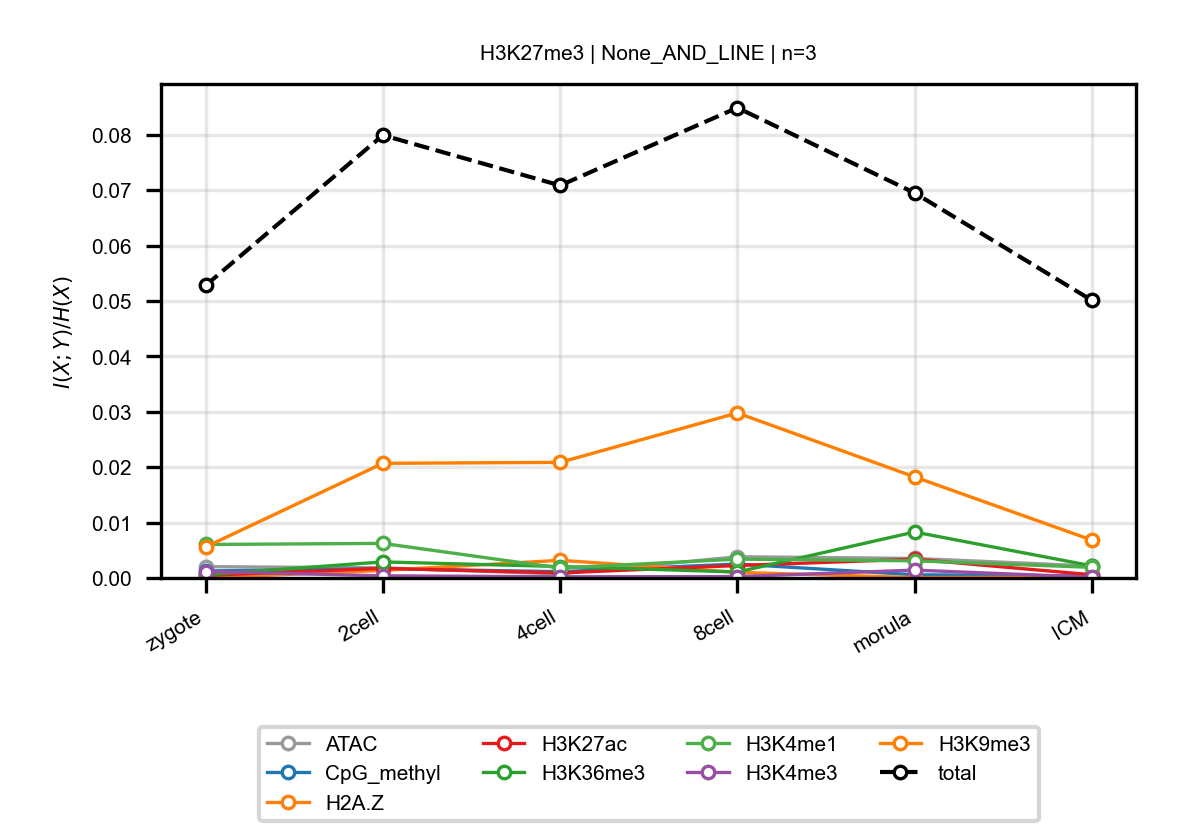

The file beside this chart, header and first rows:
anchor, target, n_bins, stage, block, normalized_mi
H3K27me3, ATAC, 3, zygote, None_AND_LINE, 0.002047
H3K27me3, ATAC, 3, 2cell, None_AND_LINE, 0.001824
H3K27me3, ATAC, 3, 4cell, None_AND_LINE, 0.0007354
H3K27me3, ATAC, 3, 8cell, None_AND_LINE, 0.00383
H3K27me3, ATAC, 3, morula, None_AND_LINE, 0.003531
H3K27me3, ATAC, 3, ICM, None_AND_LINE, 0.002153
H3K27me3, CpG_methyl, 3, zygote, None_AND_LINE, 0.001264
H3K27me3, CpG_methyl, 3, 2cell, None_AND_LINE, 0.001678
H3K27me3, CpG_methyl, 3, 4cell, None_AND_LINE, 0.00113
H3K27me3, CpG_methyl, 3, 8cell, None_AND_LINE, 0.002516
H3K27me3, CpG_methyl, 3, morula, None_AND_LINE, 0.0005775
H3K27me3, CpG_methyl, 3, ICM, None_AND_LINE, 0.0003556
H3K27me3, H2A.Z, 3, zygote, None_AND_LINE, 8.528246252213298e-06
H3K27me3, H2A.Z, 3, 2cell, None_AND_LINE, 0.001366
H3K27me3, H2A.Z, 3, 4cell, None_AND_LINE, 0.003189
H3K27me3, H2A.Z, 3, 8cell, None_AND_LINE, 0.001014
H3K27me3, H2A.Z, 3, morula, None_AND_LINE, 7.535039548109267e-05
H3K27me3, H2A.Z, 3, ICM, None_AND_LINE, 0.0001141
H3K27me3, H3K27ac, 3, zygote, None_AND_LINE, 0.0004696
H3K27me3, H3K27ac, 3, 2cell, None_AND_LINE, 0.001742
H3K27me3, H3K27ac, 3, 4cell, None_AND_LINE, 0.0009132
H3K27me3, H3K27ac, 3, 8cell, None_AND_LINE, 0.002244
H3K27me3, H3K27ac, 3, morula, None_AND_LINE, 0.003394
H3K27me3, H3K27ac, 3, ICM, None_AND_LINE, 0.000577
H3K27me3, H3K36me3, 3, zygote, None_AND_LINE, 0.0005875
H3K27me3, H3K36me3, 3, 2cell, None_AND_LINE, 0.002897
H3K27me3, H3K36me3, 3, 4cell, None_AND_LINE, 0.002065
H3K27me3, H3K36me3, 3, 8cell, None_AND_LINE, 0.001075
H3K27me3, H3K36me3, 3, morula, None_AND_LINE, 0.008296
H3K27me3, H3K36me3, 3, ICM, None_AND_LINE, 0.002189
H3K27me3, H3K4me1, 3, zygote, None_AND_LINE, 0.006044
H3K27me3, H3K4me1, 3, 2cell, None_AND_LINE, 0.006239
H3K27me3, H3K4me1, 3, 4cell, None_AND_LINE, 0.001793
H3K27me3, H3K4me1, 3, 8cell, None_AND_LINE, 0.003399
H3K27me3, H3K4me1, 3, morula, None_AND_LINE, 0.003096
H3K27me3, H3K4me1, 3, ICM, None_AND_LINE, 0.00192
H3K27me3, H3K4me3, 3, zygote, None_AND_LINE, 0.001163
H3K27me3, H3K4me3, 3, 2cell, None_AND_LINE, 0.0003874
H3K27me3, H3K4me3, 3, 4cell, None_AND_LINE, 0.000215
H3K27me3, H3K4me3, 3, 8cell, None_AND_LINE, 0.0002508
H3K27me3, H3K4me3, 3, morula, None_AND_LINE, 0.001419
H3K27me3, H3K4me3, 3, ICM, None_AND_LINE, 0.0001335
H3K27me3, H3K9me3, 3, zygote, None_AND_LINE, 0.005598
H3K27me3, H3K9me3, 3, 2cell, None_AND_LINE, 0.0207
H3K27me3, H3K9me3, 3, 4cell, None_AND_LINE, 0.02086
H3K27me3, H3K9me3, 3, 8cell, None_AND_LINE, 0.02978
H3K27me3, H3K9me3, 3, morula, None_AND_LINE, 0.01824
H3K27me3, H3K9me3, 3, ICM, None_AND_LINE, 0.006842
H3K27me3, total, 3, zygote, None_AND_LINE, 0.0528
H3K27me3, total, 3, 2cell, None_AND_LINE, 0.07991
H3K27me3, total, 3, 4cell, None_AND_LINE, 0.07084
H3K27me3, total, 3, 8cell, None_AND_LINE, 0.08487
H3K27me3, total, 3, morula, None_AND_LINE, 0.0695
H3K27me3, total, 3, ICM, None_AND_LINE, 0.05011
